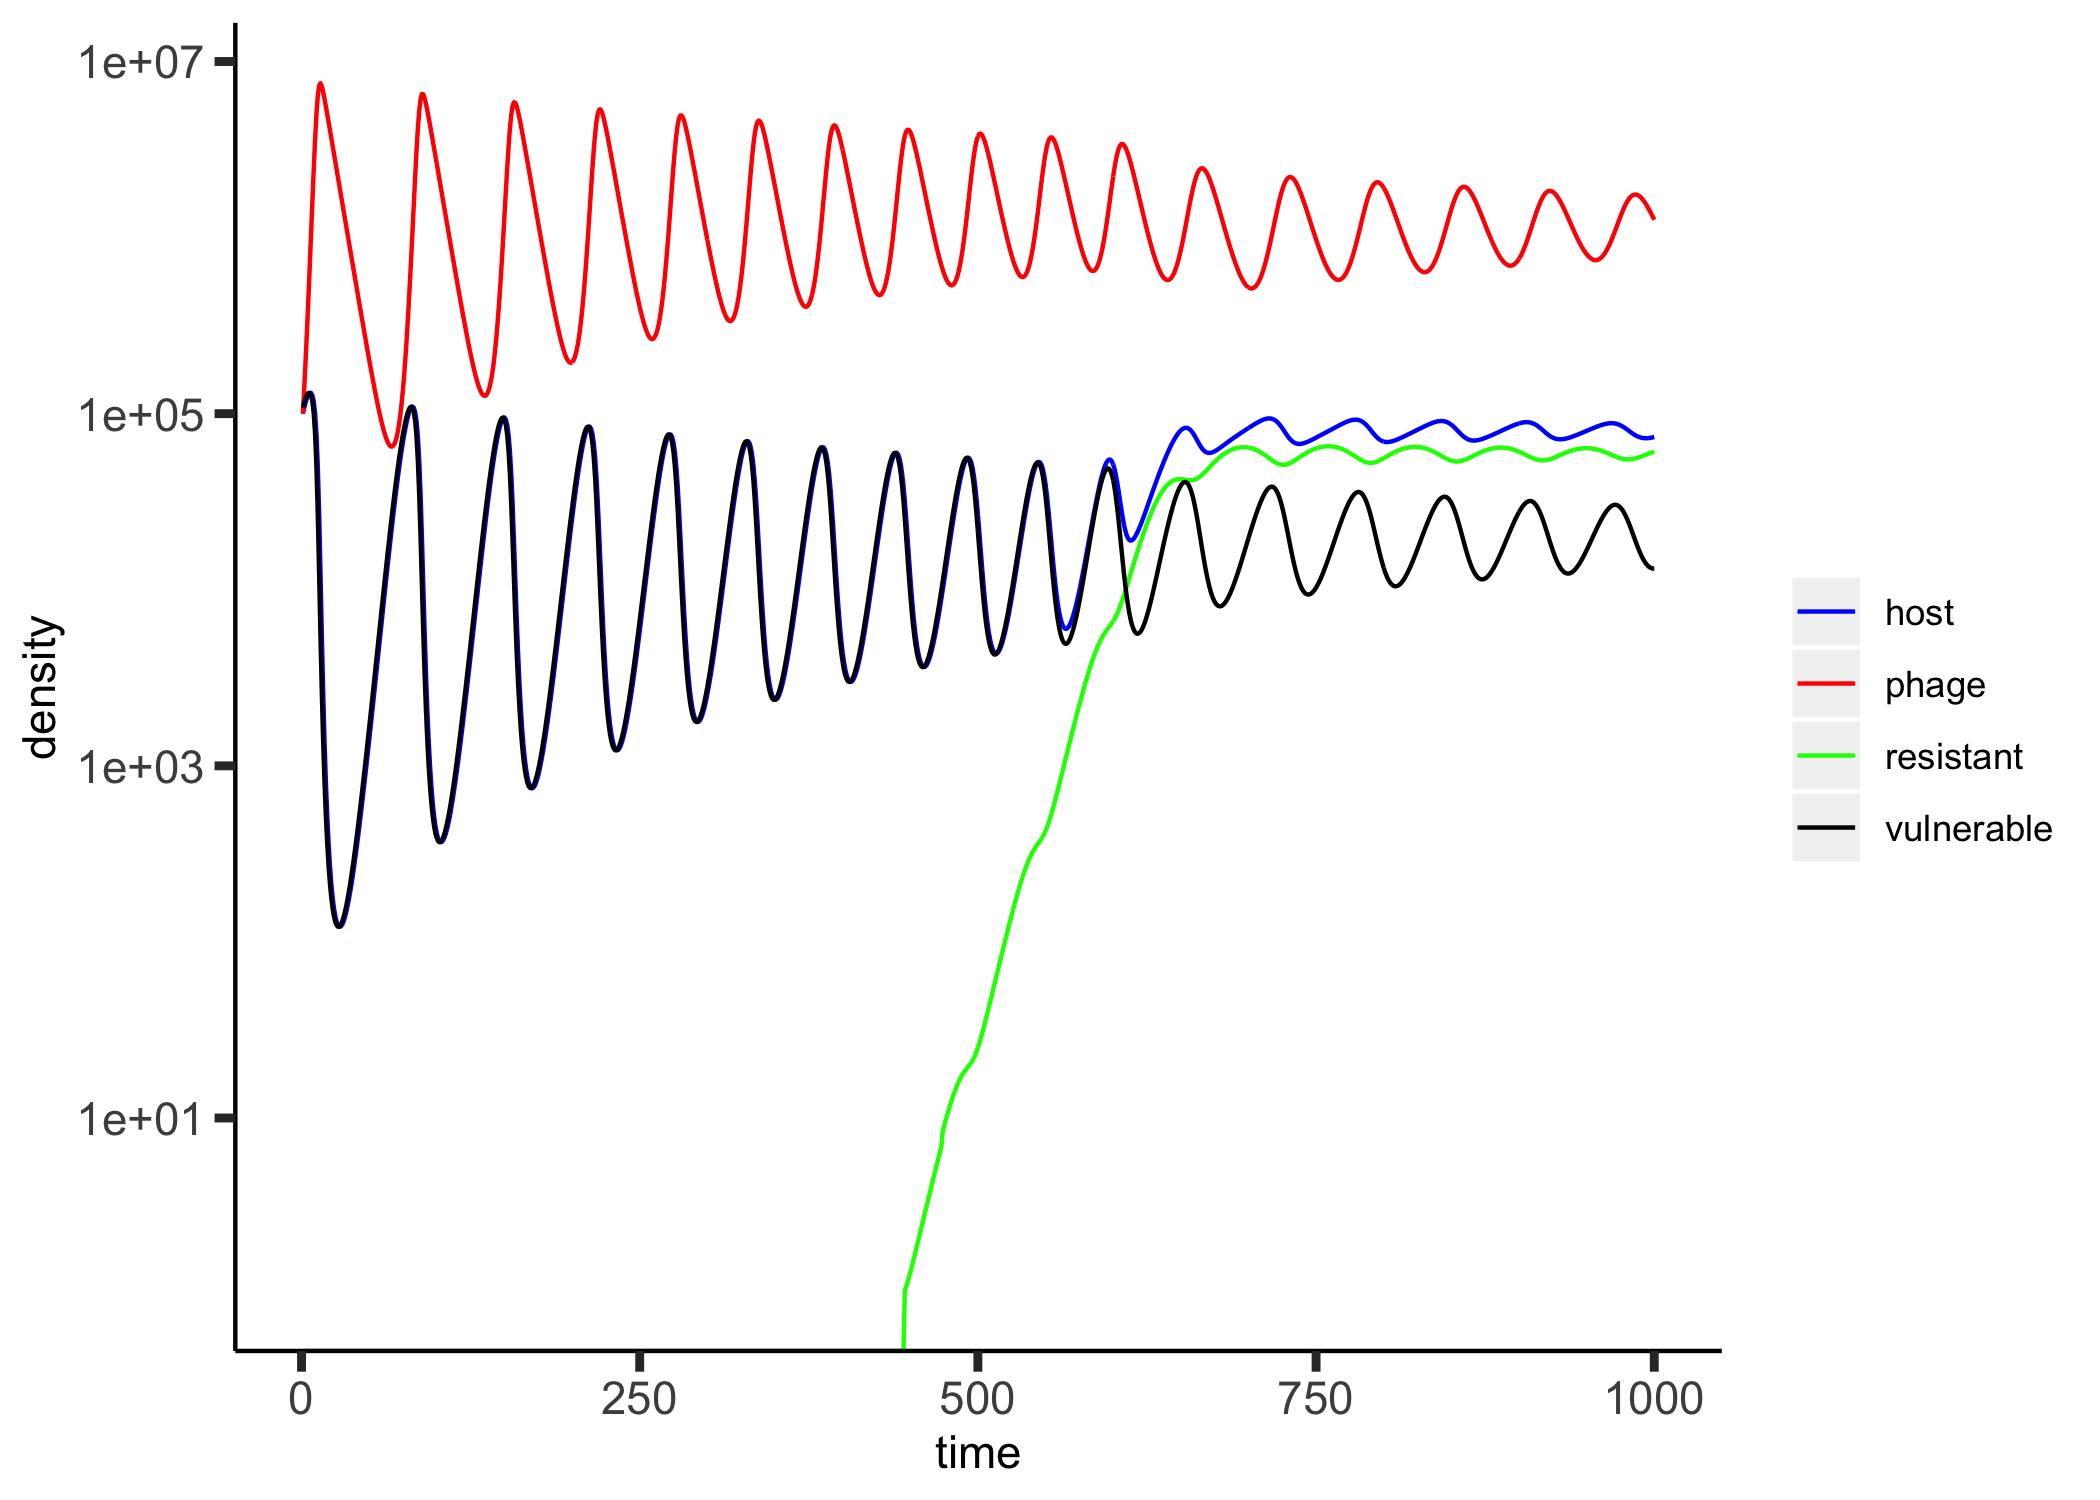

Source data for this figure (header and first rows):
, host, phage, resistant, vulnerable, time
0, 100000, 100000, 0.0, 108182, 1
1, 108182, 139000, 0.0, 115788, 2
2, 115788, 198783, 0.0, 122464, 3
3, 122464, 291686, 0.0, 127741, 4
4, 127741, 437551, 0.0, 130970, 5
5, 130970, 667674, 0.0, 131232, 6
6, 131232, 1029388, 0.0, 127268, 7
7, 127268, 1588383, 0.0, 117547, 8
8, 117547, 2420081, 0.0, 100764, 9
9, 100764, 3571986, 0.0, 77150, 10
10, 77150, 4978436, 0.0, 50292, 11
11, 50292, 6362621, 0.0, 26994, 12
12, 26994, 7294289, 0.0, 12369, 13
13, 12369, 7529669, 0.0, 5462, 14
14, 5462, 7233045, 0.0, 2589, 15
15, 2589, 6703311, 0.0, 1368, 16
16, 1368, 6118031, 0.0, 803.5, 17
17, 803.5, 5547237, 0.0, 518.1, 18
18, 518.1, 5014355, 0.0, 361.7, 19
19, 361.7, 4525649, 0.0, 270.3, 20
20, 270.3, 4081106, 0.0, 214, 21
21, 214, 3678400, 0.0, 178, 22
22, 178, 3314417, 0.0, 154.6, 23
23, 154.6, 2985866, 0.0, 139.3, 24
24, 139.3, 2689541, 0.0, 129.7, 25
25, 129.7, 2422423, 0.0, 124.2, 26
26, 124.2, 2181721, 0.0, 121.9, 27
27, 121.9, 1964876, 0.0, 122.3, 28
28, 122.3, 1769563, 0.0, 125.2, 29
29, 125.2, 1593667, 0.0, 130.2, 30
30, 130.2, 1435278, 0.0, 137.6, 31
31, 137.6, 1292666, 0.0, 147.3, 32
32, 147.3, 1164271, 0.0, 159.6, 33
33, 159.6, 1048684, 0.0, 174.7, 34
34, 174.7, 944635, 0.0, 193.1, 35
35, 193.1, 850980, 0.0, 215.3, 36
36, 215.3, 766688, 0.0, 241.7, 37
37, 241.7, 690827, 0.0, 273.3, 38
38, 273.3, 622563, 0.0, 310.9, 39
39, 310.9, 561141, 0.0, 355.5, 40
40, 355.5, 505881, 0.0, 408.5, 41
41, 408.5, 456174, 0.0, 471.4, 42
42, 471.4, 411470, 0.0, 546, 43
43, 546, 371273, 0.0, 634.6, 44
44, 634.6, 335139, 0.0, 739.7, 45
45, 739.7, 302668, 0.0, 864.7, 46
46, 864.7, 273498, 0.0, 1013, 47
47, 1013, 247307, 0.0, 1189, 48
48, 1189, 223804, 0.0, 1399, 49
49, 1399, 202728, 0.0, 1648, 50
50, 1648, 183845, 0.0, 1944, 51
51, 1944, 166945, 0.0, 2296, 52
52, 2296, 151841, 0.0, 2714, 53
53, 2714, 138365, 0.0, 3211, 54
54, 3211, 126369, 0.0, 3800, 55
55, 3800, 115720, 0.0, 4499, 56
56, 4499, 106303, 0.0, 5327, 57
57, 5327, 98017, 0.0, 6307, 58
58, 6307, 90774, 0.0, 7464, 59
59, 7464, 84502, 0.0, 8828, 60
... 940 more rows
